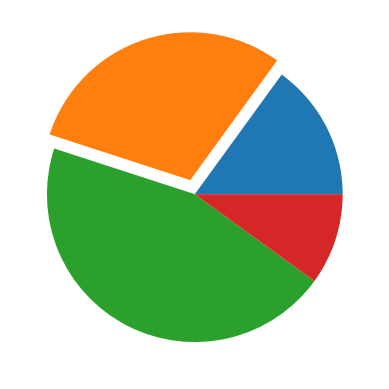

Reproduce this figure in Python.
import matplotlib.pyplot as plt
sizes = [15, 30, 45, 10]
labels = ['A', 'B', 'C', 'D']
colors = ['red', 'green', 'blue', 'yellow']
explode = (0, 0.1, 0, 0)
plt.pie(sizes,  explode, data=None)
